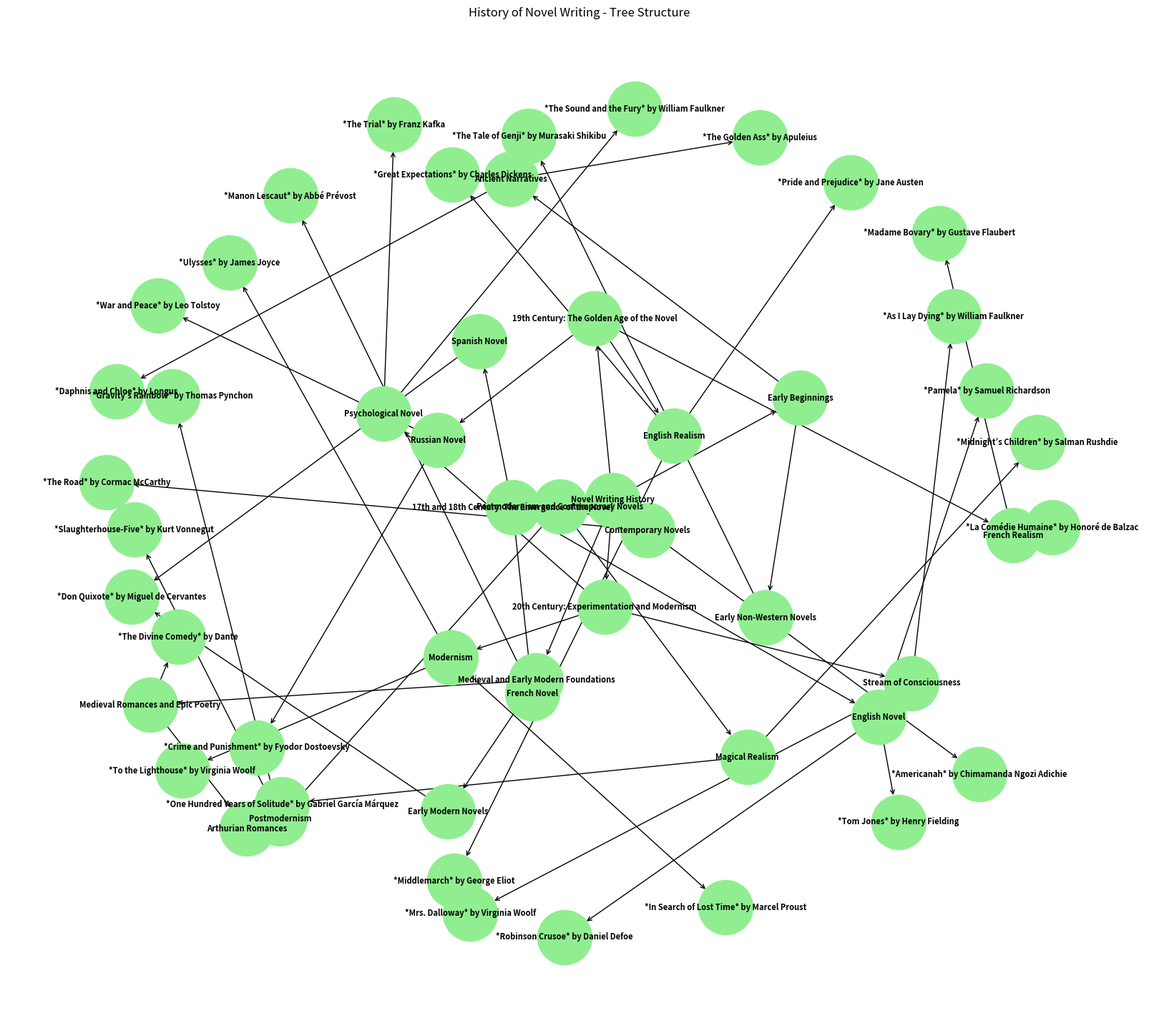

The script that saved this image:
import matplotlib.pyplot as plt
import networkx as nx

# Create a directed graph
G = nx.DiGraph()

# Add nodes and edges representing the structure of the history of the novel
novel_tree = [
    ("Novel Writing History", "Early Beginnings"),
    ("Early Beginnings", "Ancient Narratives"),
    ("Ancient Narratives", "*The Golden Ass* by Apuleius"),
    ("Ancient Narratives", "*Daphnis and Chloe* by Longus"),
    ("Early Beginnings", "Early Non-Western Novels"),
    ("Early Non-Western Novels", "*The Tale of Genji* by Murasaki Shikibu"),

    ("Novel Writing History", "Medieval and Early Modern Foundations"),
    ("Medieval and Early Modern Foundations", "Medieval Romances and Epic Poetry"),
    ("Medieval Romances and Epic Poetry", "*The Divine Comedy* by Dante"),
    ("Medieval Romances and Epic Poetry", "Arthurian Romances"),
    ("Medieval and Early Modern Foundations", "Early Modern Novels"),
    ("Early Modern Novels", "*Don Quixote* by Miguel de Cervantes"),

    ("Novel Writing History", "17th and 18th Century: The Emergence of the Novel"),
    ("17th and 18th Century: The Emergence of the Novel", "Spanish Novel"),
    ("Spanish Novel", "*Don Quixote* by Miguel de Cervantes"),
    ("17th and 18th Century: The Emergence of the Novel", "English Novel"),
    ("English Novel", "*Robinson Crusoe* by Daniel Defoe"),
    ("English Novel", "*Pamela* by Samuel Richardson"),
    ("English Novel", "*Tom Jones* by Henry Fielding"),
    ("17th and 18th Century: The Emergence of the Novel", "French Novel"),
    ("French Novel", "*Manon Lescaut* by Abbé Prévost"),

    ("Novel Writing History", "19th Century: The Golden Age of the Novel"),
    ("19th Century: The Golden Age of the Novel", "English Realism"),
    ("English Realism", "*Pride and Prejudice* by Jane Austen"),
    ("English Realism", "*Great Expectations* by Charles Dickens"),
    ("English Realism", "*Middlemarch* by George Eliot"),
    ("19th Century: The Golden Age of the Novel", "French Realism"),
    ("French Realism", "*Madame Bovary* by Gustave Flaubert"),
    ("French Realism", "*La Comédie Humaine* by Honoré de Balzac"),
    ("19th Century: The Golden Age of the Novel", "Russian Novel"),
    ("Russian Novel", "*War and Peace* by Leo Tolstoy"),
    ("Russian Novel", "*Crime and Punishment* by Fyodor Dostoevsky"),

    ("Novel Writing History", "20th Century: Experimentation and Modernism"),
    ("20th Century: Experimentation and Modernism", "Modernism"),
    ("Modernism", "*Ulysses* by James Joyce"),
    ("Modernism", "*To the Lighthouse* by Virginia Woolf"),
    ("Modernism", "*In Search of Lost Time* by Marcel Proust"),
    ("20th Century: Experimentation and Modernism", "Psychological Novel"),
    ("Psychological Novel", "*The Sound and the Fury* by William Faulkner"),
    ("Psychological Novel", "*The Trial* by Franz Kafka"),
    ("20th Century: Experimentation and Modernism", "Stream of Consciousness"),
    ("Stream of Consciousness", "*Mrs. Dalloway* by Virginia Woolf"),
    ("Stream of Consciousness", "*As I Lay Dying* by William Faulkner"),

    ("Novel Writing History", "Postmodernism and Contemporary Novels"),
    ("Postmodernism and Contemporary Novels", "Postmodernism"),
    ("Postmodernism", "*Gravity's Rainbow* by Thomas Pynchon"),
    ("Postmodernism", "*Slaughterhouse-Five* by Kurt Vonnegut"),
    ("Postmodernism and Contemporary Novels", "Magical Realism"),
    ("Magical Realism", "*One Hundred Years of Solitude* by Gabriel García Márquez"),
    ("Magical Realism", "*Midnight’s Children* by Salman Rushdie"),
    ("Postmodernism and Contemporary Novels", "Contemporary Novels"),
    ("Contemporary Novels", "*The Road* by Cormac McCarthy"),
    ("Contemporary Novels", "*Americanah* by Chimamanda Ngozi Adichie"),
]

# Add edges to the graph
G.add_edges_from(novel_tree)

# Set figure size
plt.figure(figsize=(16, 14))

# Use graphviz tree layout if available, fall back to spring layout
try:
    pos = nx.drawing.nx_agraph.graphviz_layout(G, prog='dot')
except Exception:
    pos = nx.spring_layout(G, k=0.9, iterations=50)

# Draw the graph
nx.draw(G, pos, with_labels=True, node_size=3000, node_color="lightgreen", font_size=8, font_weight="bold", arrows=True,
        arrowstyle='->', arrowsize=10)

plt.title("History of Novel Writing - Tree Structure")
plt.show()
